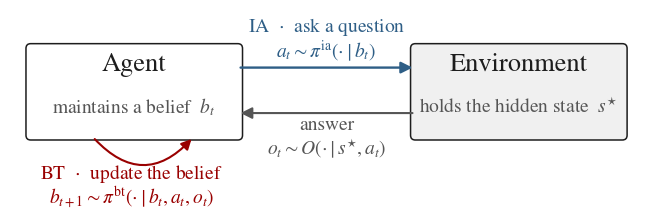

Python code for this plot: (Note: this script raises an exception after producing the figure.)
"""The active-reasoning turn, drawn for the paper rather than for the deck.

The deck's version labels the three arrows in plain English because it has to be read from the
back of a room. The paper has already defined the POMDP a few lines above the figure, so here each
arrow carries the symbol it stands for and the picture and the Problem Statement say the same
thing twice --- once in notation, once in a shape.

    python meta/tools/fig_loop_paper.py figures/
"""
from __future__ import annotations

import sys
from pathlib import Path

import matplotlib
matplotlib.use("Agg")
import matplotlib.pyplot as plt
from matplotlib.patches import FancyArrowPatch, FancyBboxPatch

INK, MID = "#1D1D1D", "#555555"
IA_C, BT_C = "#2E5E86", "#990000"   # one hue per ability, the same two the IA/BT curves use
plt.rcParams.update({
    "font.family": "serif",
    "font.serif": ["Times New Roman", "Nimbus Roman", "DejaVu Serif"],
    "mathtext.fontset": "stix",     # Times-like math, so the symbols match the body text
    "figure.dpi": 240, "savefig.dpi": 240,
})

# The canvas is sized so that, scaled to 0.82\textwidth, the labels come out at about the
# body text size. A wider canvas at the same font sizes would land them near 7pt.
fig, ax = plt.subplots(figsize=(6.4, 2.06))
ax.set_xlim(-0.35, 10.35)   # the boxes end at 0 and 10; without the margin tight bbox clips their borders
ax.set_ylim(-0.30, 3.05)
ax.axis("off")

for x, w, title, body, fill in (
        # The boxes widen outwards, not inwards: the 3.5--6.5 gap belongs to the arrows and
        # their labels, and narrowing it is what makes the formulas collide.
        (0.0, 3.5, "Agent", r"maintains a belief  $b_t$", "#FFFFFF"),
        (6.5, 3.5, "Environment", r"holds the hidden state  $s^{\star}$", "#F0F0F0")):
    ax.add_patch(FancyBboxPatch((x, 0.95), w, 1.45, boxstyle="round,pad=0.08",
                                fc=fill, ec=INK, lw=1.1))
    ax.text(x + w / 2, 2.03, title, ha="center", fontsize=19, color=INK)
    ax.text(x + w / 2, 1.33, body, ha="center", fontsize=14, color=MID)

# IA: the agent spends a turn on a question
ax.add_patch(FancyArrowPatch((3.5, 2.08), (6.5, 2.08), arrowstyle="-|>",
                             mutation_scale=17, lw=1.7, color=IA_C))
ax.text(5.0, 2.68, r"IA  $\cdot$  ask a question", ha="center", fontsize=14, color=IA_C)
ax.text(5.0, 2.26, r"$a_t \sim \pi^{\mathrm{ia}}(\cdot \mid b_t)$",
        ha="center", fontsize=14, color=IA_C)

# the environment answers and nothing more
ax.add_patch(FancyArrowPatch((6.5, 1.32), (3.5, 1.32), arrowstyle="-|>",
                             mutation_scale=17, lw=1.5, color=MID))
ax.text(5.0, 1.04, "answer", ha="center", fontsize=14, color=MID)
ax.text(5.0, 0.62, r"$o_t \sim O(\cdot \mid s^{\star}, a_t)$",
        ha="center", fontsize=14, color=MID)

# BT: whether that answer is allowed to move the belief
ax.add_patch(FancyArrowPatch((1.05, 0.92), (2.75, 0.92), arrowstyle="-|>",
                             mutation_scale=15, lw=1.5, color=BT_C,
                             connectionstyle="arc3,rad=0.55"))
ax.text(1.70, 0.22, r"BT  $\cdot$  update the belief", ha="center", fontsize=14, color=BT_C)
ax.text(1.70, -0.18, r"$b_{t+1} \sim \pi^{\mathrm{bt}}(\cdot \mid b_t, a_t, o_t)$",
        ha="center", fontsize=14, color=BT_C)

out = Path(sys.argv[1] if len(sys.argv) > 1 else "figures")
fig.tight_layout(pad=0.2)
fig.savefig(out / "fig_loop_paper.png", bbox_inches="tight", facecolor="white")
print("  fig_loop_paper.png")
